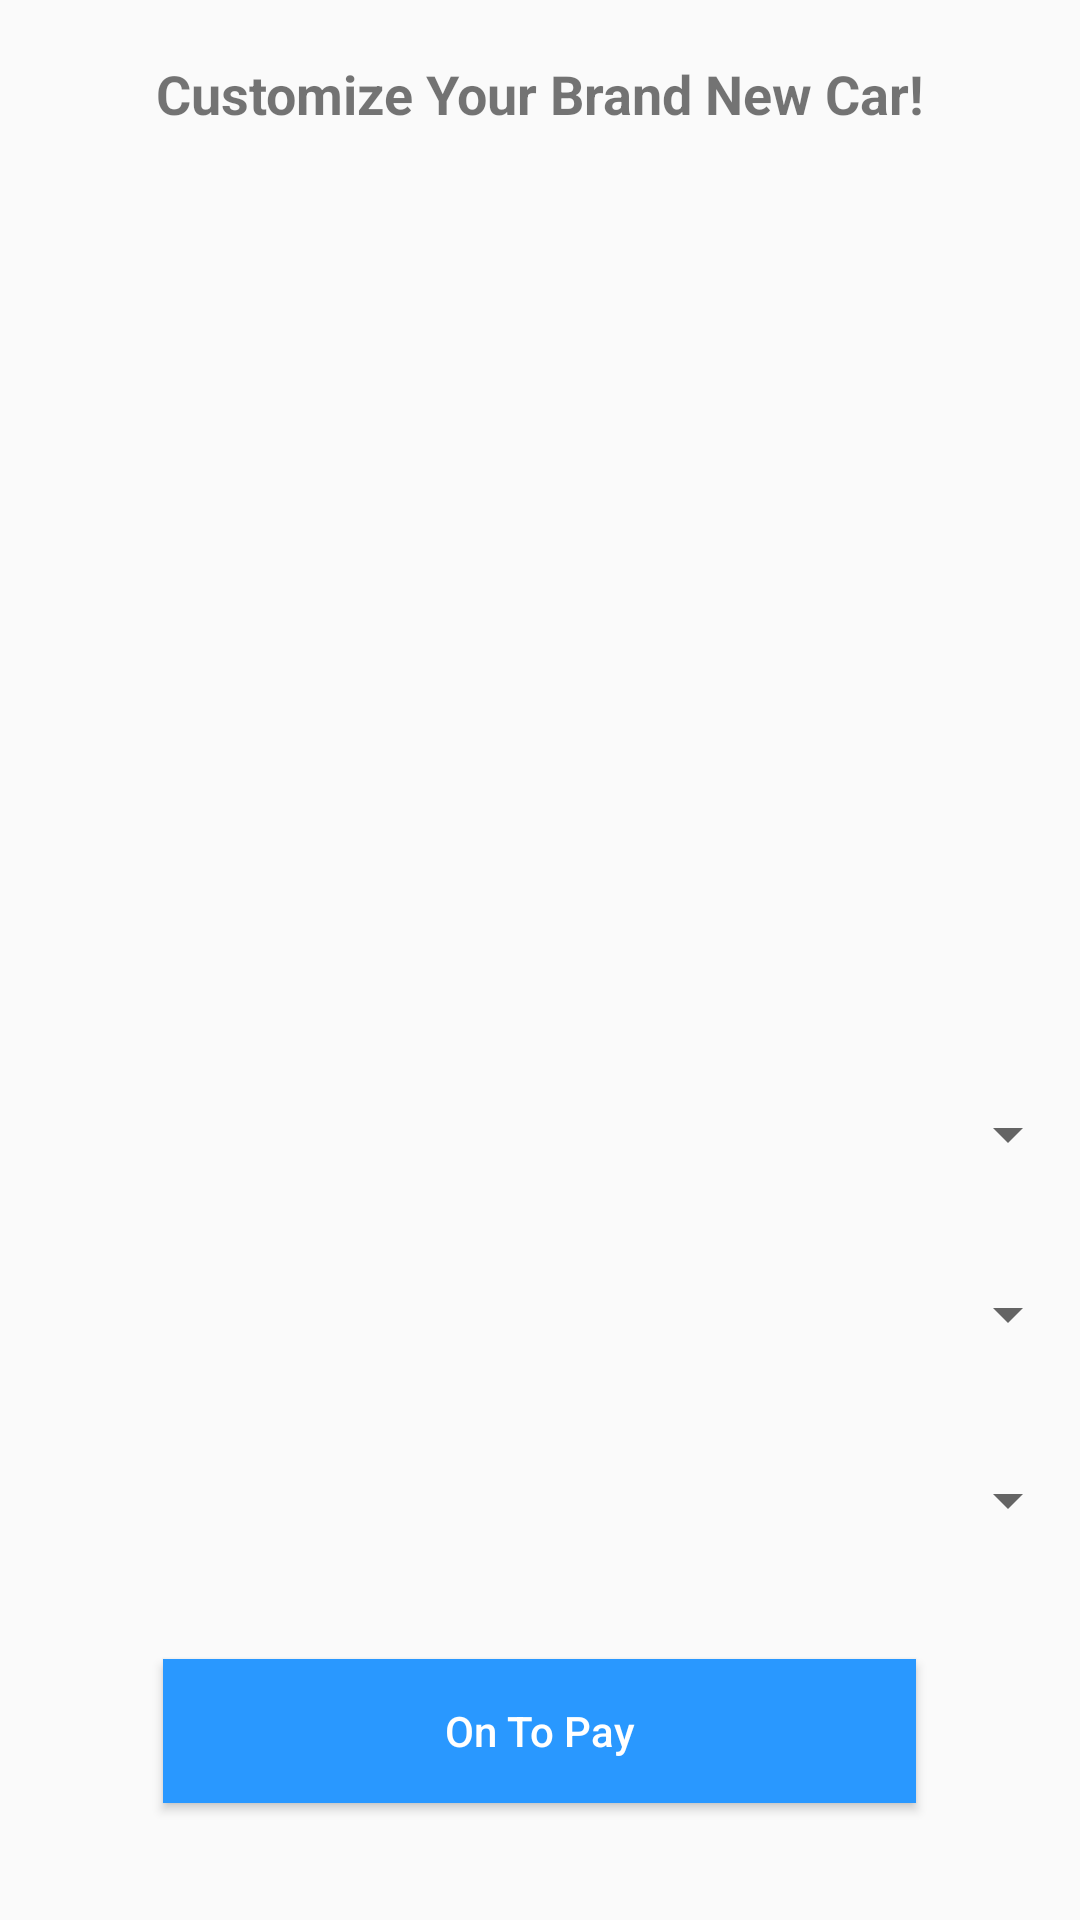

Produce the Android XML layout that renders to this screen, including the resource entries it uses.
<!-- AndroidManifest.xml: application theme AppTheme -->
<!-- res/layout/fragment_new.xml -->
<?xml version="1.0" encoding="utf-8"?>
<RelativeLayout xmlns:android="http://schemas.android.com/apk/res/android"
    android:layout_width="match_parent"
    android:layout_height="match_parent"
    xmlns:app="http://schemas.android.com/apk/res-auto">

    <ImageView
        android:id="@+id/newCarImageView"
        android:layout_width="match_parent"
        android:layout_height="234dp"
        android:layout_alignParentStart="true"
        android:layout_alignParentTop="true"
        android:layout_marginTop="65dp"
        app:layout_constraintEnd_toEndOf="parent"
        app:layout_constraintHorizontal_bias="0.38"
        app:layout_constraintStart_toStartOf="parent"
        app:layout_constraintTop_toTopOf="parent" />

    <Spinner
        android:id="@+id/colorSpinner"
        android:layout_width="376dp"
        android:layout_height="24dp"
        android:layout_alignParentBottom="true"
        android:layout_centerHorizontal="true"
        android:layout_marginBottom="250dp"
        app:layout_constraintBottom_toTopOf="@+id/transmissionSpinner"
        app:layout_constraintEnd_toEndOf="parent"
        app:layout_constraintStart_toStartOf="parent"
        app:layout_constraintTop_toBottomOf="@+id/newCarImageView" />

    <Spinner
        android:id="@+id/transmissionSpinner"
        android:layout_width="376dp"
        android:layout_height="24dp"
        android:layout_alignParentBottom="true"
        android:layout_centerHorizontal="true"
        android:layout_marginBottom="190dp"
        app:layout_constraintBottom_toTopOf="@+id/engineSpinner"
        app:layout_constraintEnd_toEndOf="parent"
        app:layout_constraintStart_toStartOf="parent"
        app:layout_constraintTop_toBottomOf="@+id/colorSpinner" />

    <Spinner
        android:id="@+id/engineSpinner"
        android:layout_width="376dp"
        android:layout_height="24dp"
        android:layout_alignParentBottom="true"
        android:layout_centerHorizontal="true"
        android:layout_marginBottom="128dp"
        app:layout_constraintBottom_toTopOf="@+id/onToPayButton"
        app:layout_constraintEnd_toEndOf="parent"
        app:layout_constraintHorizontal_bias="0.0"
        app:layout_constraintStart_toStartOf="parent"
        app:layout_constraintTop_toBottomOf="@+id/transmissionSpinner" />

    <Button
        android:id="@+id/onToPayButton"
        android:layout_width="251dp"
        android:layout_height="48dp"
        android:layout_alignParentBottom="true"
        android:layout_centerHorizontal="true"
        android:layout_marginBottom="39dp"
        android:background="#2998ff"
        android:text="On To Pay"
        android:textAllCaps="false"
        android:textColor="#fff"
        app:layout_constraintEnd_toEndOf="parent"
        app:layout_constraintStart_toStartOf="parent"
        app:layout_constraintTop_toBottomOf="@+id/engineSpinner"
        app:layout_constraintVertical_bias="1.0" />

    <TextView
        android:id="@+id/customizeHeaderTextView"
        android:layout_width="match_parent"
        android:layout_height="wrap_content"
        android:layout_alignParentTop="true"
        android:layout_centerHorizontal="true"
        android:layout_marginTop="19dp"
        android:text="Customize Your Brand New Car!"
        android:textAlignment="center"
        android:textSize="18sp"
        android:textStyle="bold" />

</RelativeLayout>
<!-- resources referenced by this layout -->
<resources>
  <style name="AppTheme" parent="Theme.AppCompat.Light.DarkActionBar">
          
          <item name="colorPrimary">@color/colorSecondary</item>
          <item name="colorPrimaryDark">@color/colorSecondaryDark</item>
          <item name="colorAccent">@color/colorAccent</item>
          <item name="textInputStyle">@style/Widget.Design.TextInputLayout</item>
      </style>
  <color name="colorSecondary">#55c57a</color>
  <color name="colorSecondaryDark">#28b485</color>
  <color name="colorAccent">#FF4081</color>
</resources>
